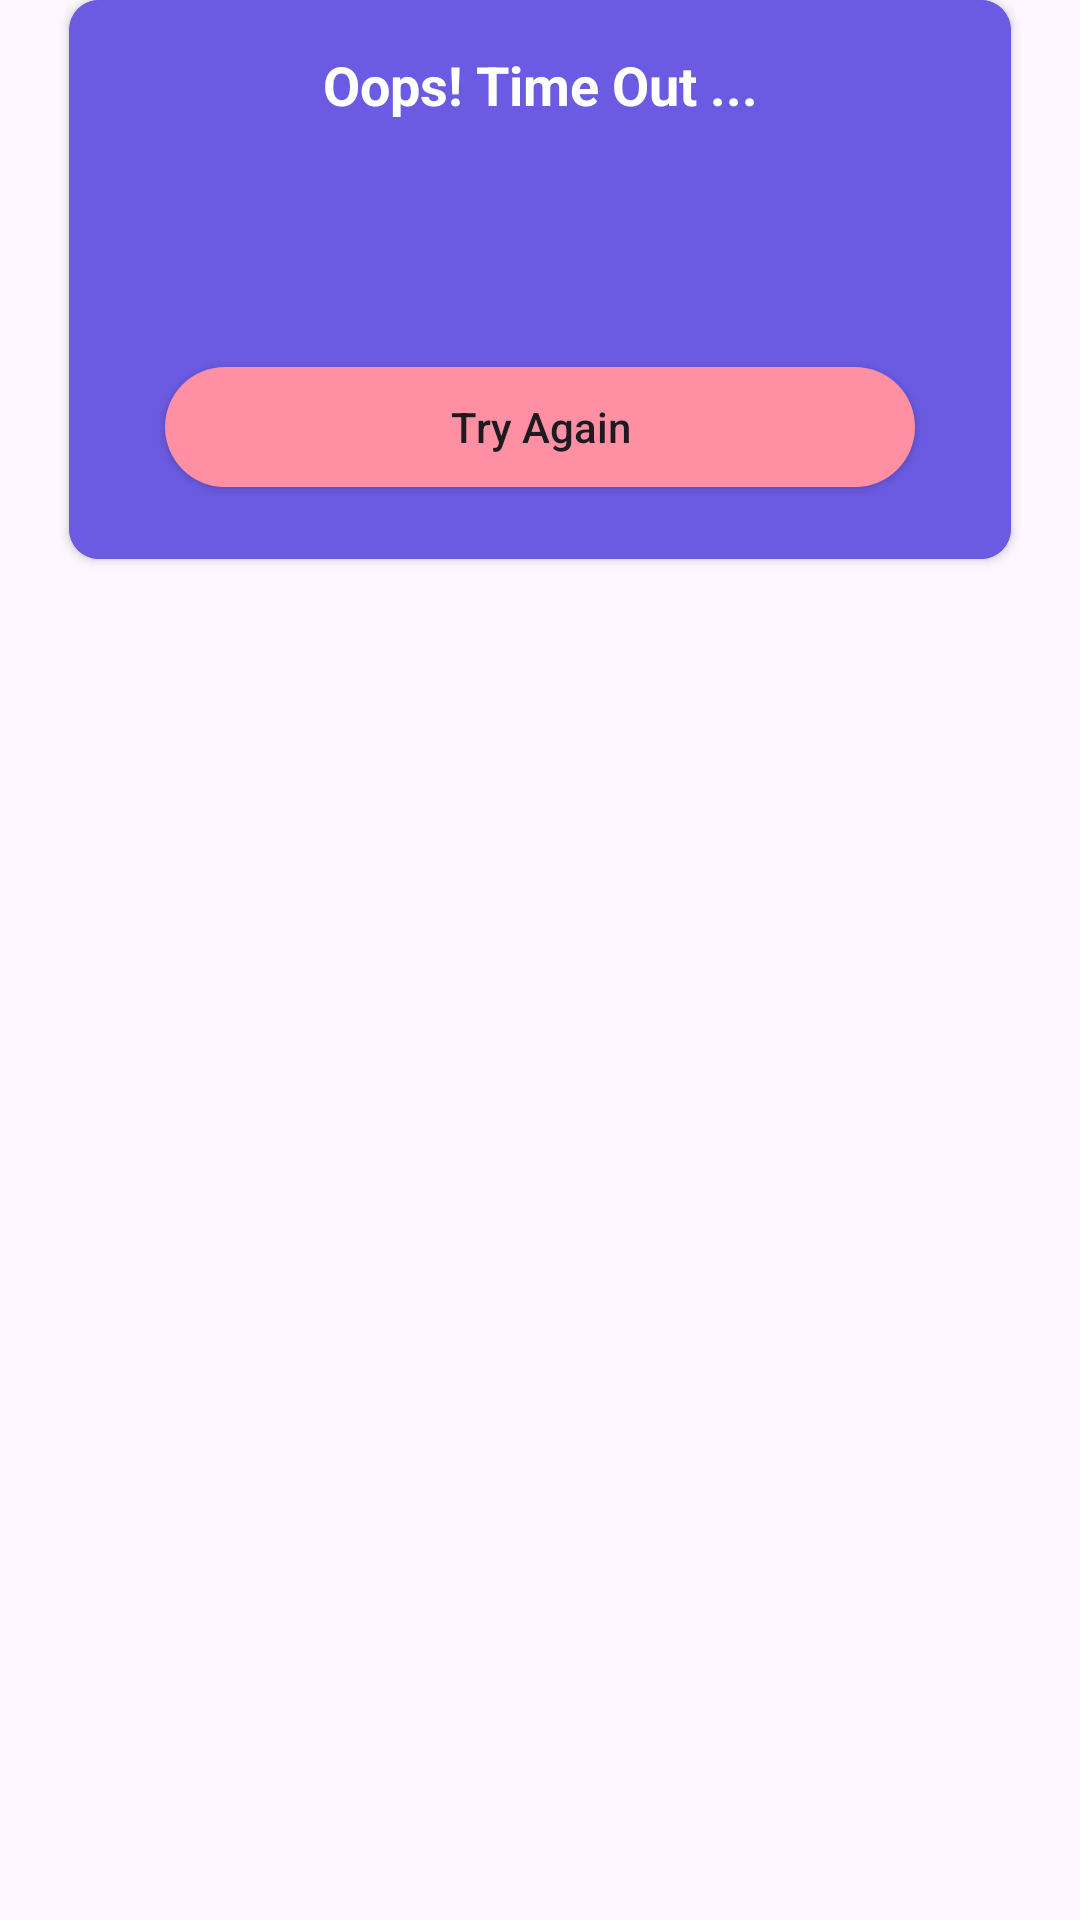

Reconstruct the res/layout file that produces this screen, plus the resources it refers to.
<!-- AndroidManifest.xml: application theme Theme.FootballPlayerGame -->
<!-- res/layout/timeout_dialog.xml -->
<?xml version="1.0" encoding="utf-8"?>
<androidx.constraintlayout.widget.ConstraintLayout xmlns:android="http://schemas.android.com/apk/res/android"
    xmlns:app="http://schemas.android.com/apk/res-auto"
    xmlns:tools="http://schemas.android.com/tools"
    android:layout_width="wrap_content"
    android:layout_height="wrap_content"
    android:layout_gravity="center">

    <androidx.cardview.widget.CardView
        android:layout_width="wrap_content"
        android:layout_height="wrap_content"
        app:cardBackgroundColor="@color/blackg"
        app:cardCornerRadius="10dp"
        app:layout_constraintEnd_toEndOf="parent"
        app:layout_constraintStart_toStartOf="parent"
        app:layout_constraintTop_toTopOf="parent">

        <androidx.constraintlayout.widget.ConstraintLayout
            android:layout_width="match_parent"
            android:layout_height="match_parent"
            android:background="@color/blackg">

            <TextView
                android:id="@+id/textView4"
                android:layout_width="wrap_content"
                android:layout_height="wrap_content"
                android:layout_marginTop="16dp"
                android:text="Oops! Time Out ..."
                android:textColor="@color/white"
                android:textSize="18sp"
                android:textStyle="bold"
                app:layout_constraintEnd_toEndOf="parent"
                app:layout_constraintStart_toStartOf="parent"
                app:layout_constraintTop_toTopOf="parent" />

            <ImageView
                android:id="@+id/imageView7"
                android:layout_width="50dp"
                android:layout_height="50dp"
                android:layout_marginTop="16dp"
                app:layout_constraintEnd_toEndOf="@+id/textView4"
                app:layout_constraintStart_toStartOf="@+id/textView4"
                app:layout_constraintTop_toBottomOf="@+id/textView4"
                app:srcCompat="@drawable/stopwatch" />

            <androidx.appcompat.widget.AppCompatButton
                android:id="@+id/tryAgain"
                android:layout_width="250dp"
                android:layout_height="40dp"
                android:layout_marginStart="32dp"
                android:layout_marginTop="16dp"
                android:layout_marginEnd="32dp"
                android:layout_marginBottom="24dp"
                android:background="@drawable/btn_share"
                android:text="Try Again"
                android:textAllCaps="false"
                app:layout_constraintBottom_toBottomOf="parent"
                app:layout_constraintEnd_toEndOf="parent"
                app:layout_constraintStart_toStartOf="parent"
                app:layout_constraintTop_toBottomOf="@+id/imageView7" />
        </androidx.constraintlayout.widget.ConstraintLayout>
    </androidx.cardview.widget.CardView>
</androidx.constraintlayout.widget.ConstraintLayout>
<!-- resources referenced by this layout -->
<resources>
  <color name="blackg">#6a5be2</color>
  <color name="white">#FFFFFFFF</color>
  <!-- drawable btn_share (drawable) -->
  <?xml version="1.0" encoding="utf-8"?>
  <shape xmlns:android="http://schemas.android.com/apk/res/android">
  
      <solid
          android:color="@color/click"/>
  
      <corners
          android:radius="20dp"/>
  </shape>
  <style name="Theme.FootballPlayerGame" parent="Base.Theme.FootballPlayerGame" />
  <color name="click">#ff8fa3</color>
  <style name="Base.Theme.FootballPlayerGame" parent="Theme.Material3.DayNight.NoActionBar">
          
          
  
          <item name="colorPrimary">@color/blackg</item>
          <item name="colorPrimaryVariant">@color/purpule_700</item>
          <item name="colorOnPrimary">@color/white</item>
  
          <item name="colorSecondary">@color/teal_200</item>
          <item name="colorSecondaryVariant">@color/teal_700</item>
          <item name="colorOnSecondary">@color/black</item>
  
          <item name="android:statusBarColor">@color/purpule_200</item>
      </style>
  <color name="purpule_700">#FF3700B3</color>
  <color name="teal_200">#FF03DAC5</color>
  <color name="teal_700">#FF018786</color>
  <color name="black">#FF000000</color>
  <color name="purpule_200">#FFBB86FC</color>
</resources>
